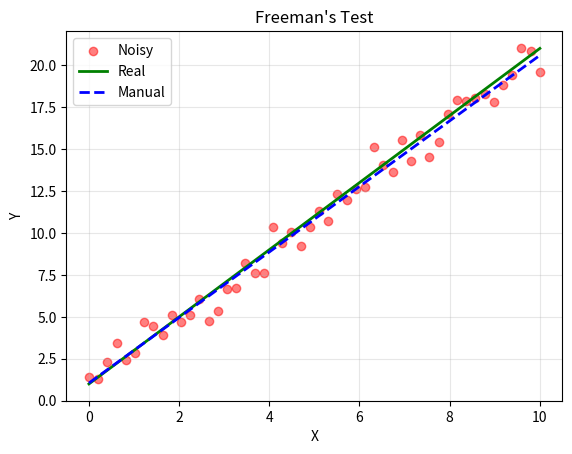

Generate this figure with matplotlib:
# -*- coding: gbk -*-
import numpy as np
import matplotlib.pyplot as plt

def solve_linear_system():
    # 注意：函数内部的代码必须缩进
    print("Solving...")
    A = np.array([[2, 3], [5, -2]], dtype=np.float64)
    b = np.array([8, 1], dtype=np.float64)
    # Solve
    result = np.linalg.solve(A, b)
    x_val = result[0]
    y_val = result[1]
    print(f"Solve: x={x_val:.4f}, y={y_val:.4f}")

def linear_fitting():
    print("Fitting...")
    # Prepare
    np.random.seed(42) # 设置随机种子
    x = np.linspace(0, 10, 50) # X轴数据
    y_true = 2 * x + 1 # 真实的Y
    # np.random.normal(均值，标准差(混乱程度)，形状)
    noise = np.random.normal(0, 0.8, size=x.shape)
    y_noisy = y_true + noise # 加入高斯噪声
    # 最小二乘 手动拟合
    m = len(x)
    sum_x = np.sum(x)
    sum_x2 = np.sum(x**2)
    sum_y = np.sum(y_noisy)
    sum_xy = np.sum(x * y_noisy)
    # 系数矩阵
    matrix_left = np.array([
        [sum_x2, sum_x],
        [sum_x, m]
    ])
    # 常数项
    vector_right = np.array([sum_xy, sum_y])
    # 求解
    params = np.linalg.solve(matrix_left, vector_right)
    k_manual, b_manual = params
    y_fit_manual = k_manual * x + b_manual
    # 库函数对比
    params_poly = np.polyfit(x, y_noisy, 1)
    k_poly, b_poly = params_poly
    y_fit_poly = k_poly * x + b_poly
    print("The original: y=2x+1")
    print(f"Manual: y={k_manual:.4f}x+{b_manual:.4f}")
    print(f"Poly: y={k_poly:.4f}x+{b_poly:.4f}")
    # 绘图
    plt.scatter(x, y_noisy, color='red', alpha=0.5, label='Noisy') # 散点图
    plt.plot(x, y_true, color='green', linewidth=2, label='Real')
    plt.plot(x, y_fit_manual, color='blue', linestyle='--', linewidth=2, label='Manual')
    plt.xlabel('X')
    plt.ylabel('Y')
    plt.title("Freeman's Test")
    plt.legend()
    plt.grid(True, alpha=0.3)
    plt.show()

if __name__ == '__main__':
    solve_linear_system()
    linear_fitting()
